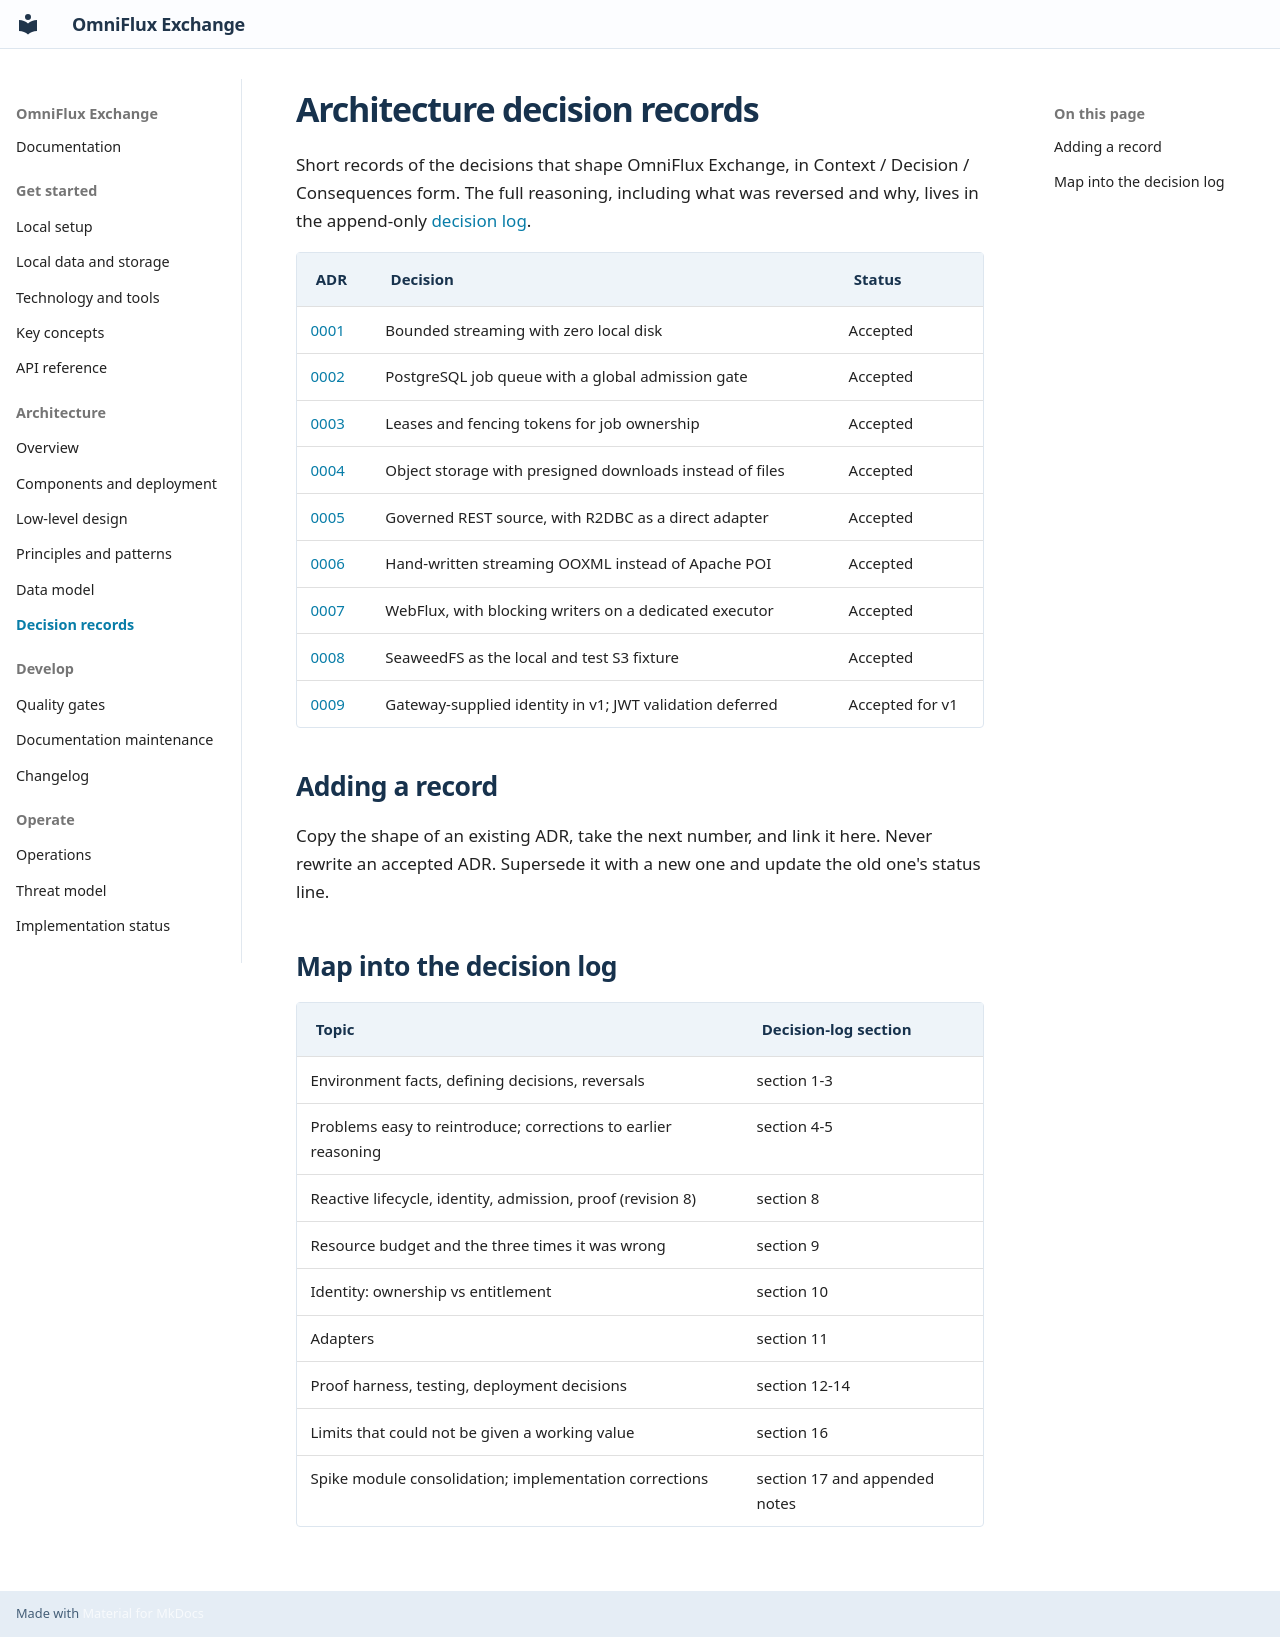

repository: KannanThiraviam/OmniFlux-Exchange · page: adr/index.html · generator: mkdocs

# Architecture decision records

Short records of the decisions that shape OmniFlux Exchange, in
Context / Decision / Consequences form. The full reasoning, including what was
reversed and why, lives in the append-only
[decision log](../architecture/decision-log.md).

| ADR | Decision | Status |
|---|---|---|
| [0001](0001-bounded-streaming-zero-disk.md) | Bounded streaming with zero local disk | Accepted |
| [0002](0002-postgresql-job-queue-with-admission-gate.md) | PostgreSQL job queue with a global admission gate | Accepted |
| [0003](0003-leases-and-fencing-tokens.md) | Leases and fencing tokens for job ownership | Accepted |
| [0004](0004-object-storage-and-presigned-downloads.md) | Object storage with presigned downloads instead of files | Accepted |
| [0005](0005-governed-rest-source-and-r2dbc-adapter.md) | Governed REST source, with R2DBC as a direct adapter | Accepted |
| [0006](0006-streaming-ooxml-instead-of-poi.md) | Hand-written streaming OOXML instead of Apache POI | Accepted |
| [0007](0007-webflux-with-dedicated-blocking-executor.md) | WebFlux, with blocking writers on a dedicated executor | Accepted |
| [0008](0008-seaweedfs-local-s3-fixture.md) | SeaweedFS as the local and test S3 fixture | Accepted |
| [0009](0009-gateway-identity-jwt-deferred.md) | Gateway-supplied identity in v1; JWT validation deferred | Accepted for v1 |

## Adding a record

Copy the shape of an existing ADR, take the next number, and link it here.
Never rewrite an accepted ADR. Supersede it with a new one and update the old
one's status line.

## Map into the decision log

| Topic | Decision-log section |
|---|---|
| Environment facts, defining decisions, reversals | section 1-3 |
| Problems easy to reintroduce; corrections to earlier reasoning | section 4-5 |
| Reactive lifecycle, identity, admission, proof (revision 8) | section 8 |
| Resource budget and the three times it was wrong | section 9 |
| Identity: ownership vs entitlement | section 10 |
| Adapters | section 11 |
| Proof harness, testing, deployment decisions | section 12-14 |
| Limits that could not be given a working value | section 16 |
| Spike module consolidation; implementation corrections | section 17 and appended notes |
